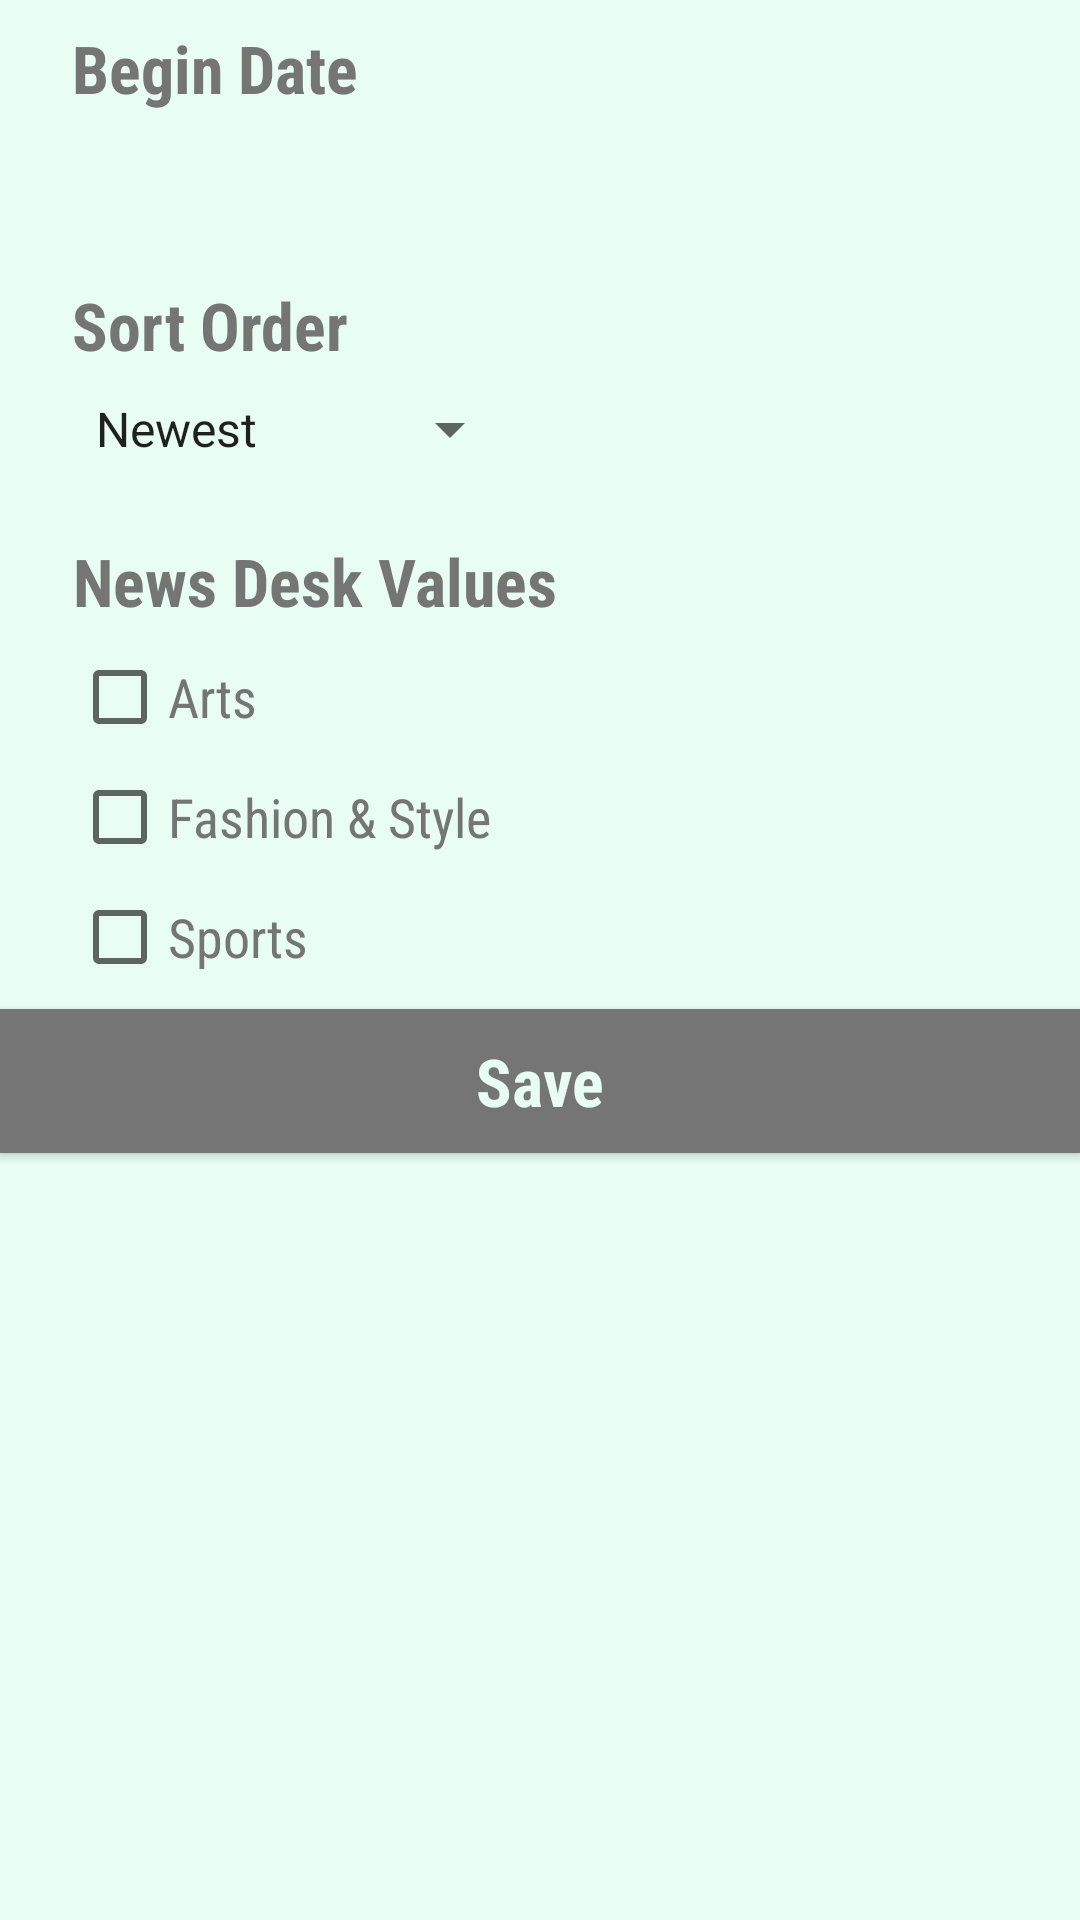

Reconstruct the res/layout file that produces this screen, plus the resources it refers to.
<!-- AndroidManifest.xml: application theme AppTheme -->
<!-- res/layout/fragment_search_filter.xml -->
<?xml version="1.0" encoding="utf-8"?>
<RelativeLayout xmlns:android="http://schemas.android.com/apk/res/android"
                android:layout_width="wrap_content"
                android:layout_height="wrap_content"
                android:background="@color/labelLime"
                android:padding="0dp">

    <TextView
        android:id="@+id/tvBeginDate"
        android:layout_width="wrap_content"
        android:layout_height="wrap_content"
        android:layout_marginBottom="@dimen/margin_normal"
        android:layout_marginTop="@dimen/margin_normal"
        android:layout_marginLeft="@dimen/margin_big"
        android:gravity="center"
        android:text="@string/begin_date"
        android:textAppearance="@style/Article.SearchFilter.Title"
        android:layout_alignParentLeft="true"
        />

    <TextView
        android:id="@+id/tvBeginDateSetter"
        android:layout_width="wrap_content"
        android:layout_height="wrap_content"
        android:layout_below="@+id/tvBeginDate"
        android:layout_marginBottom="@dimen/margin_big"
        android:textAppearance="@style/Article.SearchFilter.Text"
        android:layout_alignParentLeft="true"
        android:layout_marginLeft="@dimen/margin_big"
        />

    <TextView
        android:id="@+id/tvSortOrder"
        android:layout_width="wrap_content"
        android:layout_height="wrap_content"
        android:layout_below="@+id/tvBeginDateSetter"
        android:layout_marginBottom="@dimen/margin_normal"
        android:layout_marginLeft="@dimen/margin_big"
        android:gravity="center"
        android:text="@string/sort_order"
        android:textAppearance="@style/Article.SearchFilter.Title"
        android:layout_alignParentLeft="true"/>

    <Spinner
        android:id="@+id/spinnerSortOrder"
        android:layout_width="150dp"
        android:layout_height="wrap_content"
        android:layout_below="@+id/tvSortOrder"
        android:layout_marginBottom="@dimen/margin_big"
        android:layout_marginLeft="@dimen/margin_big"
        android:entries="@array/search_order_array"
        android:prompt="@string/search_order_prompt"
        android:layout_alignParentLeft="true"
        />

    <TextView
        android:id="@+id/tvNewsDesk"
        android:layout_width="wrap_content"
        android:layout_height="wrap_content"
        android:layout_below="@+id/spinnerSortOrder"
        android:layout_marginBottom="@dimen/margin_normal"
        android:layout_marginLeft="@dimen/margin_big"
        android:gravity="center"
        android:text="@string/news_desk_values"
        android:textAppearance="@style/Article.SearchFilter.Title"
        android:layout_alignParentLeft="true"/>

    <CheckBox
        android:id="@+id/cbArts"
        android:layout_width="wrap_content"
        android:layout_height="wrap_content"
        android:layout_below="@+id/tvNewsDesk"
        android:layout_marginBottom="@dimen/margin_normal"
        android:layout_marginLeft="@dimen/margin_big"
        android:text="@string/news_desk_arts"
        android:textColor="@color/colorPrimary"
        android:textAppearance="@style/Article.SearchFilter.Text"
        android:layout_alignParentLeft="true"/>

    <CheckBox
        android:id="@+id/cbFashion"
        android:layout_width="wrap_content"
        android:layout_height="wrap_content"
        android:layout_below="@+id/cbArts"
        android:layout_marginBottom="@dimen/margin_normal"
        android:layout_marginLeft="@dimen/margin_big"
        android:text="@string/news_desk_fashion"
        android:textColor="@color/colorPrimary"
        android:textAppearance="@style/Article.SearchFilter.Text"
        android:layout_alignParentLeft="true"/>

    <CheckBox
        android:id="@+id/cbSports"
        android:layout_width="wrap_content"
        android:layout_height="wrap_content"
        android:layout_below="@+id/cbFashion"
        android:layout_marginBottom="@dimen/margin_normal"
        android:layout_marginLeft="@dimen/margin_big"
        android:text="@string/news_desk_sports"
        android:textColor="@color/colorPrimary"
        android:shadowColor="@color/colorPrimary"
        android:textAppearance="@style/Article.SearchFilter.Text"
        android:layout_alignParentLeft="true"/>

    <Button
        android:id="@+id/btSave"
        android:layout_width="match_parent"
        android:layout_height="wrap_content"
        android:layout_below="@+id/cbSports"
        android:background="@color/colorPrimary"
        android:text="@string/button_save"
        android:textAppearance="@style/Article.SearchFilter.Title"
        android:textColor="@color/labelLime"
        android:layout_alignParentLeft="true"/>

</RelativeLayout>
<!-- resources referenced by this layout -->
<resources>
  <string-array name="search_order_array">
          <item>Newest</item>
          <item>Oldest</item>
      </string-array>
  <color name="colorPrimary">#757575</color>
  <color name="labelLime">#e8fdf3</color>
  <dimen name="margin_big">24dp</dimen>
  <dimen name="margin_normal">8dp</dimen>
  <string name="begin_date">Begin Date</string>
  <string name="button_save">Save</string>
  <string name="news_desk_arts">Arts</string>
  <string name="news_desk_fashion">Fashion &amp; Style</string>
  <string name="news_desk_sports">Sports</string>
  <string name="news_desk_values">News Desk Values</string>
  <string name="search_order_prompt">Select a search order for articles</string>
  <string name="sort_order">Sort Order</string>
  <style name="Article.SearchFilter.Text" parent="TextAppearance.AppCompat.Medium">
          <item name="android:textStyle">normal</item>
          <item name="android:fontFamily">sans-serif-condensed</item>
          <item name="android:textColor">@color/colorPrimary</item>
      </style>
  <style name="Article.SearchFilter.Title" parent="TextAppearance.AppCompat.Medium">
          <item name="android:textSize">22sp</item>
          <item name="android:textStyle">bold</item>
          <item name="android:fontFamily">sans-serif-condensed</item>
          <item name="android:textColor">@color/colorPrimary</item>
      </style>
  <style name="AppTheme" parent="Theme.AppCompat.Light.DarkActionBar">
          
          <item name="colorPrimary">@color/colorPrimary</item>
          <item name="colorPrimaryDark">@color/colorPrimaryDark</item>
          <item name="colorAccent">@color/colorAccent</item>
      </style>
  <color name="colorPrimaryDark">#424242</color>
  <color name="colorAccent">#98ffcc</color>
</resources>
